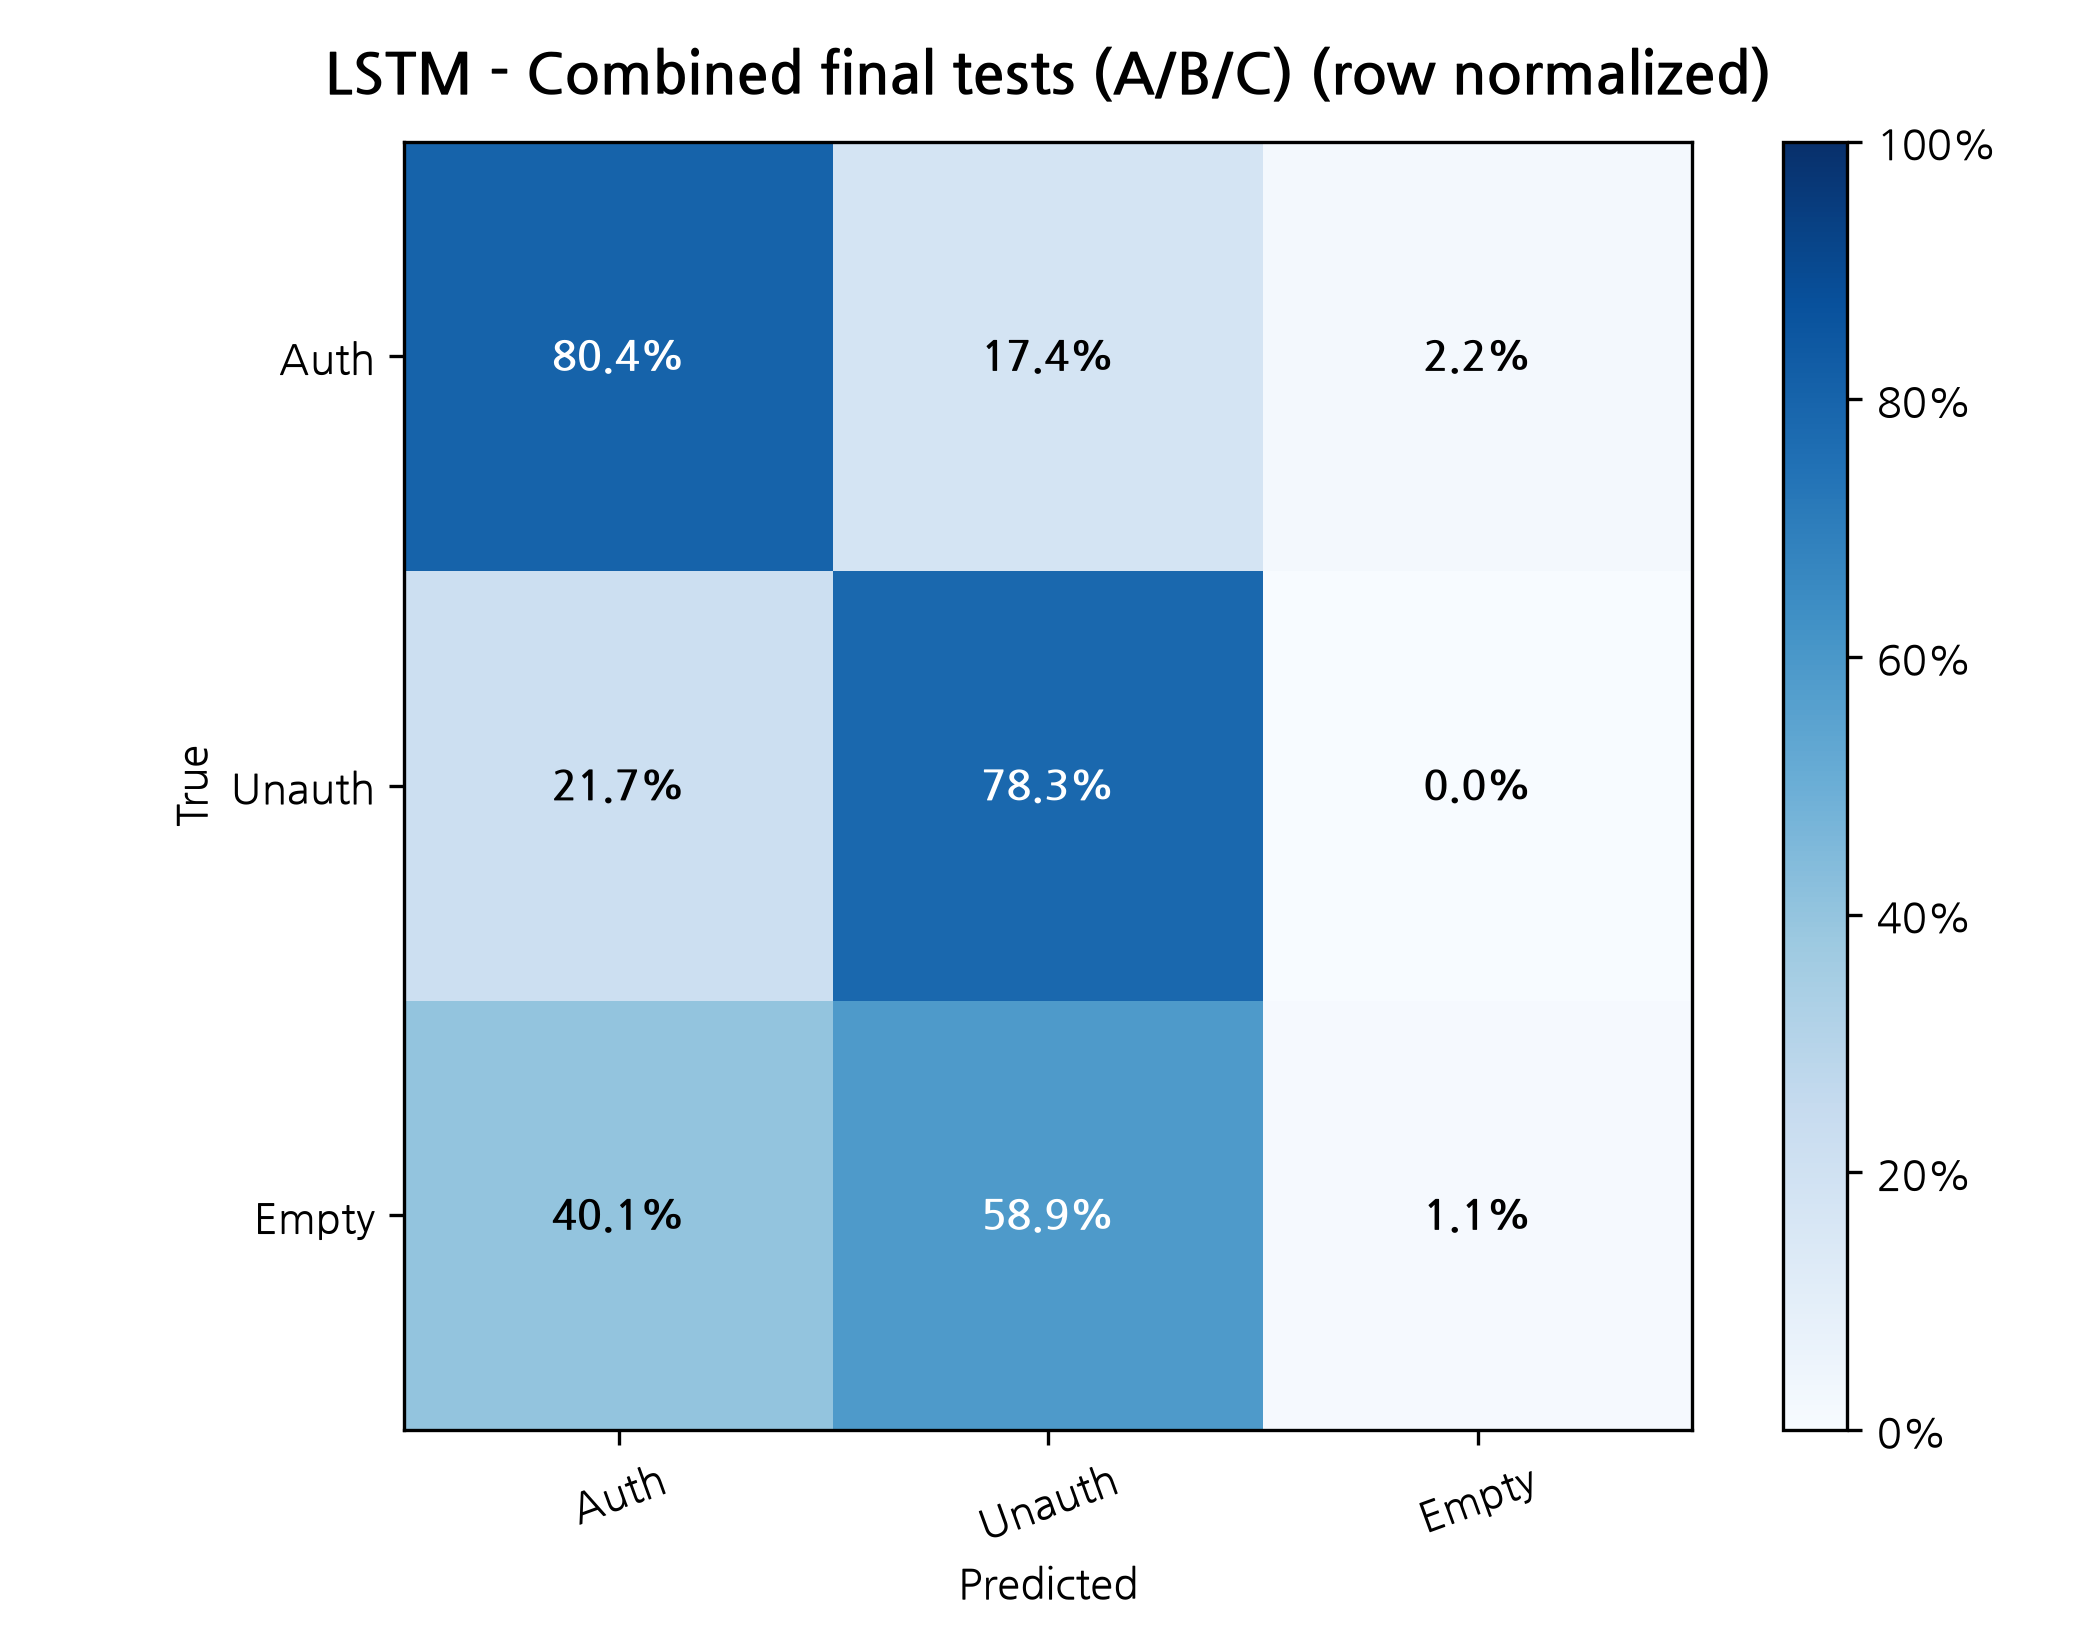

The file beside this chart, header and first rows:
True / Predicted, Auth, Unauth, Empty
Auth, 0.8038, 0.1741, 0.02209
Unauth, 0.217, 0.783, 0.0
Empty, 0.4005, 0.5888, 0.01067
